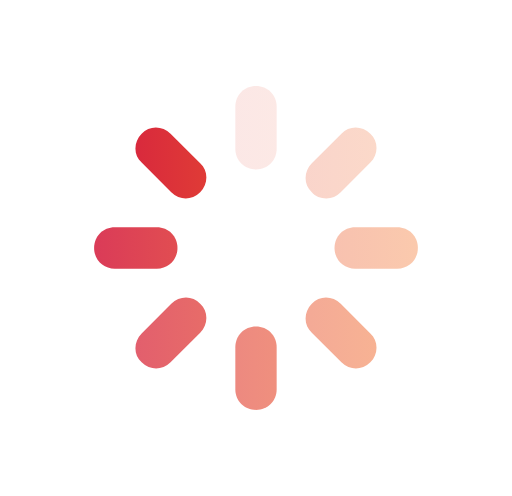
t = 0.00 s
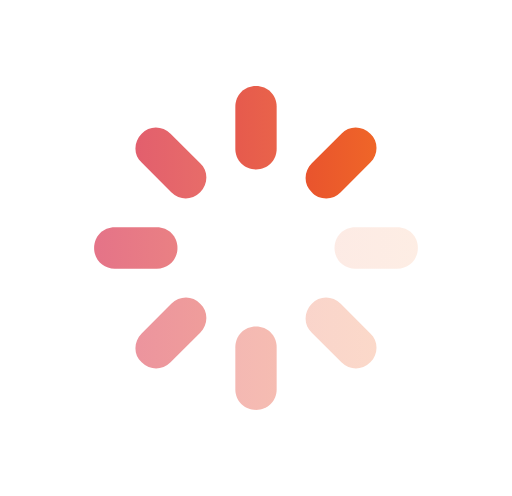
t = 0.17 s
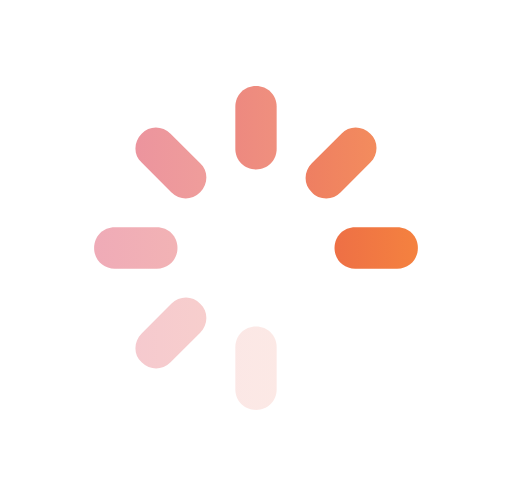
t = 0.33 s
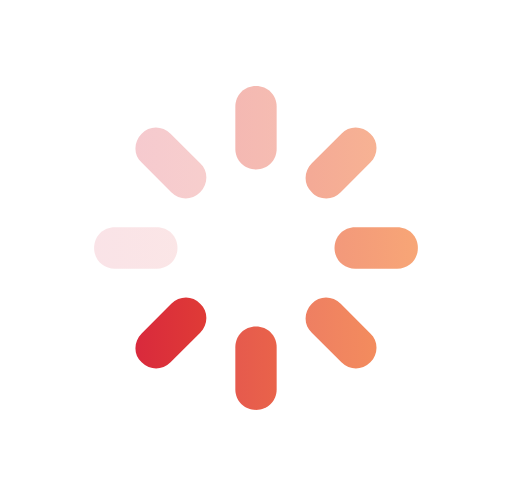
t = 0.50 s

The animated SVG that drew these frames (rendered in a browser with its animation timeline set to each time). Animation: 8 SMIL elements (animate=8); one cycle of 0.67 s, repeats indefinitely.

<?xml version="1.0" encoding="utf-8"?>
<svg width="33" height="32" viewBox="0 0 33 32" fill="none" xmlns="http://www.w3.org/2000/svg">
<path d="M15.1663 6.889C15.1663 6.13344 15.7441 5.55566 16.4996 5.55566C17.2552 5.55566 17.833 6.13344 17.833 6.889V9.60011C17.833 10.3557 17.2552 10.9334 16.4996 10.9334C15.7441 10.9334 15.1663 10.3557 15.1663 9.60011V6.889Z" fill="url(#paint0_linear_8263_17193)">
    <animate attributeName="opacity" values="1;0" keyTimes="0;1" dur="0.6666666666666666s" begin="-0.5833333333333334s" repeatCount="indefinite"></animate>
</path>
<path d="M15.1663 22.4001C15.1663 21.6446 15.7441 21.0668 16.4996 21.0668C17.2552 21.0668 17.833 21.6446 17.833 22.4001V25.1112C17.833 25.8668 17.2552 26.4446 16.4996 26.4446C15.7441 26.4446 15.1663 25.8668 15.1663 25.1112V22.4001Z" fill="url(#paint1_linear_8263_17193)">
    <animate attributeName="opacity" values="1;0" keyTimes="0;1" dur="0.6666666666666666s" begin="-0.25s" repeatCount="indefinite"></animate>
</path>
<path d="M10.0996 14.6668C10.8552 14.6668 11.433 15.2446 11.433 16.0001C11.433 16.7557 10.8552 17.3334 10.0996 17.3334H7.38851C6.63295 17.3334 6.05518 16.7557 6.05518 16.0001C6.05518 15.2446 6.63295 14.6668 7.38851 14.6668H10.0996Z" fill="url(#paint2_linear_8263_17193)">
    <animate attributeName="opacity" values="1;0" keyTimes="0;1" dur="0.6666666666666666s" begin="-0.08333333333333333s" repeatCount="indefinite"></animate>
</path>
<path d="M22.8996 14.6668H25.6107C26.3663 14.6668 26.9441 15.2446 26.9441 16.0001C26.9441 16.7557 26.3663 17.3334 25.6107 17.3334H22.8996C22.1441 17.3334 21.5663 16.7557 21.5663 16.0001C21.5663 15.2446 22.1441 14.6668 22.8996 14.6668Z" fill="url(#paint3_linear_8263_17193)">
    <animate attributeName="opacity" values="1;0" keyTimes="0;1" dur="0.6666666666666666s" begin="-0.4166666666666667s" repeatCount="indefinite"></animate>
</path>
<path d="M21.9663 12.4001C21.6996 12.6668 21.3885 12.8001 21.033 12.8001C20.6774 12.8001 20.3218 12.6668 20.0996 12.4001C19.5663 11.9112 19.5663 11.0668 20.0996 10.5334L22.0107 8.62233C22.4996 8.089 23.3441 8.089 23.8774 8.62233C24.4107 9.11122 24.4107 9.95566 23.8774 10.489L21.9663 12.4001Z" fill="url(#paint4_linear_8263_17193)">
    <animate attributeName="opacity" values="1;0" keyTimes="0;1" dur="0.6666666666666666s" begin="-0.5s" repeatCount="indefinite"></animate>
</path>
<path d="M9.12184 21.5112L11.033 19.6001C11.5663 19.0668 12.4107 19.0668 12.8996 19.6001C13.433 20.089 13.433 20.9334 12.8996 21.4668L10.9885 23.3779C10.7218 23.6446 10.3663 23.7779 10.0552 23.7779C9.74406 23.7779 9.38851 23.6446 9.12184 23.3779C8.58851 22.889 8.58851 22.0445 9.12184 21.5112Z" fill="url(#paint5_linear_8263_17193)">
    <animate attributeName="opacity" values="1;0" keyTimes="0;1" dur="0.6666666666666666s" begin="-0.16666666666666666s" repeatCount="indefinite"></animate>
</path>
<path d="M9.12184 8.62233C9.61073 8.089 10.4552 8.089 10.9885 8.62233L12.8996 10.5334C13.433 11.0223 13.433 11.8668 12.8996 12.4001C12.633 12.6668 12.2774 12.8001 11.9663 12.8001C11.6552 12.8001 11.2996 12.6668 11.033 12.4001L9.12184 10.489C8.58851 10.0001 8.58851 9.15566 9.12184 8.62233Z" fill="url(#paint6_linear_8263_17193)">
  <animate attributeName="opacity" values="1;0" keyTimes="0;1" dur="0.6666666666666666s" begin="0s" repeatCount="indefinite"></animate>
</path>
<path d="M20.0996 19.6001C20.5885 19.0668 21.433 19.0668 21.9663 19.6001L23.8774 21.5112C24.4107 22.0001 24.4107 22.8446 23.8774 23.3779C23.6107 23.6446 23.2552 23.7779 22.9441 23.7779C22.633 23.7779 22.2774 23.6446 22.0107 23.3779L20.0996 21.4668C19.5663 20.9779 19.5663 20.1334 20.0996 19.6001Z" fill="url(#paint7_linear_8263_17193)">
    <animate attributeName="opacity" values="1;0" keyTimes="0;1" dur="0.6666666666666666s" begin="-0.3333333333333333s" repeatCount="indefinite"></animate>
</path>
<defs>
<linearGradient id="paint0_linear_8263_17193" x1="6.05518" y1="16.0002" x2="26.9441" y2="16.0002" gradientUnits="userSpaceOnUse">
<stop stop-color="#D51F40"/>
<stop offset="1" stop-color="#F37024"/>
</linearGradient>
<linearGradient id="paint1_linear_8263_17193" x1="6.05518" y1="16.0002" x2="26.9441" y2="16.0002" gradientUnits="userSpaceOnUse">
<stop stop-color="#D51F40"/>
<stop offset="1" stop-color="#F37024"/>
</linearGradient>
<linearGradient id="paint2_linear_8263_17193" x1="6.05518" y1="16.0002" x2="26.9441" y2="16.0002" gradientUnits="userSpaceOnUse">
<stop stop-color="#D51F40"/>
<stop offset="1" stop-color="#F37024"/>
</linearGradient>
<linearGradient id="paint3_linear_8263_17193" x1="6.05518" y1="16.0002" x2="26.9441" y2="16.0002" gradientUnits="userSpaceOnUse">
<stop stop-color="#D51F40"/>
<stop offset="1" stop-color="#F37024"/>
</linearGradient>
<linearGradient id="paint4_linear_8263_17193" x1="6.05518" y1="16.0002" x2="26.9441" y2="16.0002" gradientUnits="userSpaceOnUse">
<stop stop-color="#D51F40"/>
<stop offset="1" stop-color="#F37024"/>
</linearGradient>
<linearGradient id="paint5_linear_8263_17193" x1="6.05518" y1="16.0002" x2="26.9441" y2="16.0002" gradientUnits="userSpaceOnUse">
<stop stop-color="#D51F40"/>
<stop offset="1" stop-color="#F37024"/>
</linearGradient>
<linearGradient id="paint6_linear_8263_17193" x1="6.05518" y1="16.0002" x2="26.9441" y2="16.0002" gradientUnits="userSpaceOnUse">
<stop stop-color="#D51F40"/>
<stop offset="1" stop-color="#F37024"/>
</linearGradient>
<linearGradient id="paint7_linear_8263_17193" x1="6.05518" y1="16.0002" x2="26.9441" y2="16.0002" gradientUnits="userSpaceOnUse">
<stop stop-color="#D51F40"/>
<stop offset="1" stop-color="#F37024"/>
</linearGradient>
</defs>
</svg>
